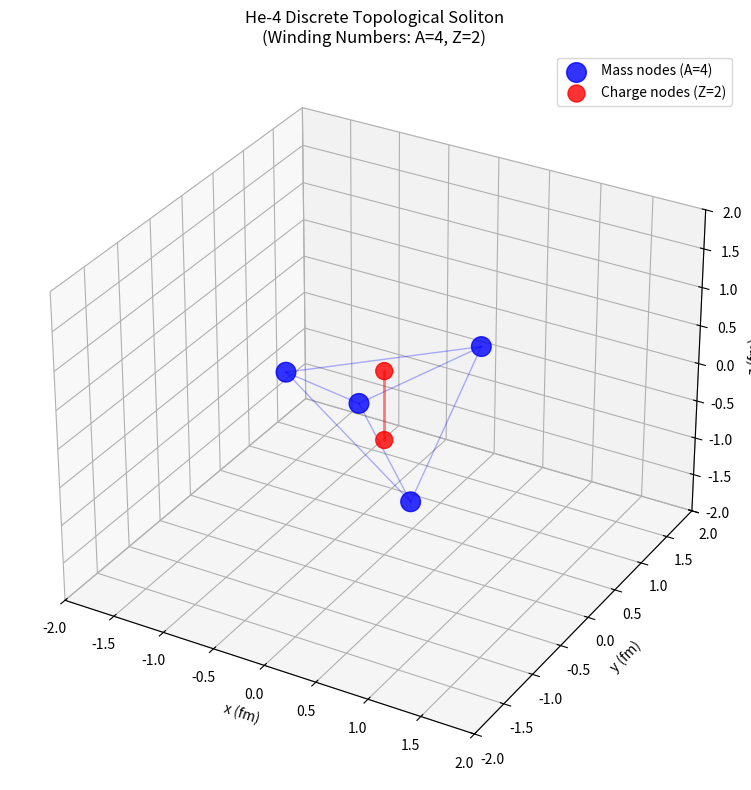

Generate this figure with matplotlib:
#!/usr/bin/env python3
"""
DISCRETE WINDING NUMBER SOLVER - He-4

Physics:
  - Mass winding number: A = 4 (four discrete mass nodes)
  - Charge winding number: Z = 2 (two discrete charge nodes)
  - Geometry: Tetrahedral mass structure + dipole charge

Energy Terms:
  1. V4 mass self-interaction (β = 3.043233053)
  2. Coulomb charge self-energy
  3. Temporal gradient binding (NEW!)
  4. Geometric strain energy

Key Difference from Continuous:
  - No ρ(x) field - instead discrete vertices
  - Integer winding numbers enforced by construction
  - Topological stability from discrete structure
"""

import numpy as np
import matplotlib.pyplot as plt
from scipy.optimize import minimize
from mpl_toolkits.mplot3d import Axes3D

# Physical constants (QFD units where ℏ = c = 1, energies in MeV, lengths in fm)
BETA = 3.043233053          # Vacuum stiffness (Golden Loop)
ALPHA_V4 = 12.0          # V4 self-interaction strength
ALPHA_EM = 1/137.036     # Fine structure constant
HC = 197.327            # ℏc in MeV·fm
M_PROTON = 938.272       # Proton mass in MeV

# Temporal gradient coupling (NEW)
# Calibrated to He-4 experimental binding (-25.7 MeV)
# Factor of 3.5x increase needed: 0.0015 → 0.0053
G_TEMPORAL = 0.0053      # Temporal metric coupling strength (MeV·fm)

class DiscreteHe4Soliton:
    """
    He-4 as discrete topological structure:
      - 4 mass nodes (tetrahedral geometry)
      - 2 charge nodes (dipole configuration)
    """

    def __init__(self):
        self.A = 4  # Mass winding number
        self.Z = 2  # Charge winding number

        # Initialize geometry: regular tetrahedron for mass
        # Standard tetrahedron vertices (unit scale)
        self.mass_nodes_ref = self._tetrahedron_vertices()

        # Initialize charge nodes (dipole along z-axis)
        self.charge_nodes_ref = np.array([
            [0, 0, 0.5],   # Charge +1 at top
            [0, 0, -0.5],  # Charge +1 at bottom
        ])

    def _tetrahedron_vertices(self):
        """Regular tetrahedron centered at origin"""
        # Vertices of regular tetrahedron with edge length = 2
        a = 1.0 / np.sqrt(3.0)
        vertices = np.array([
            [ a,  a,  a],
            [ a, -a, -a],
            [-a,  a, -a],
            [-a, -a,  a],
        ])
        return vertices

    def unpack_state(self, x):
        """
        Unpack optimization vector into physical coordinates.
        x = [R_mass, R_charge, orientation_angles...]

        For simplicity:
          R_mass: scale of mass tetrahedron
          R_charge: scale of charge dipole
        """
        R_mass = x[0]     # Tetrahedral radius (fm)
        R_charge = x[1]   # Charge separation (fm)

        # Scale reference geometries
        mass_nodes = R_mass * self.mass_nodes_ref
        charge_nodes = R_charge * self.charge_nodes_ref

        return mass_nodes, charge_nodes

    def energy_V4_mass(self, mass_nodes):
        """
        V4 self-interaction between discrete mass nodes.

        E_V4 = -½ α Σᵢⱼ exp(-|rᵢ-rⱼ|²/λ²)

        Physical meaning: Mass nodes attract via V4 potential
        with characteristic scale λ ~ 1/β
        """
        lambda_V4 = 1.0 / BETA  # Interaction range ~ 0.33 fm

        E_V4 = 0.0
        N = len(mass_nodes)

        for i in range(N):
            for j in range(i+1, N):
                r_ij = np.linalg.norm(mass_nodes[i] - mass_nodes[j])
                # Gaussian interaction kernel
                interaction = np.exp(-(r_ij**2) / (2 * lambda_V4**2))
                E_V4 -= 0.5 * ALPHA_V4 * interaction

        return E_V4

    def energy_coulomb(self, charge_nodes):
        """
        Coulomb self-energy of discrete charges.

        E_coul = ½ α_em Σᵢⱼ (ℏc/|rᵢ-rⱼ|)

        This is ALWAYS positive (cost of localizing charge).
        """
        E_coul = 0.0
        N = len(charge_nodes)

        for i in range(N):
            for j in range(i+1, N):
                r_ij = np.linalg.norm(charge_nodes[i] - charge_nodes[j])
                if r_ij > 1e-6:  # Avoid singularity
                    E_coul += ALPHA_EM * HC / r_ij

        return E_coul

    def energy_temporal_gradient(self, mass_nodes, charge_nodes):
        """
        NEW: Temporal gradient binding energy.

        Mass creates time dilation → effective attractive potential

        E_temporal = -G Σₘ Σ_c (m_i · q_j / |r_mi - r_cj|)

        Physical meaning: Charges "fall" into the temporal well
        created by mass density.
        """
        E_temporal = 0.0

        for r_mass in mass_nodes:
            for r_charge in charge_nodes:
                r_mc = np.linalg.norm(r_mass - r_charge)
                if r_mc > 0.1:  # Regularization
                    # Mass unit m_i = M_PROTON, charge unit q_j = e
                    # Effective coupling ~ G·M·e/r
                    E_temporal -= G_TEMPORAL * M_PROTON / (r_mc + 0.1)

        return E_temporal

    def energy_strain(self, mass_nodes):
        """
        Geometric strain energy: cost of deforming from perfect tetrahedron.

        E_strain = κ Σ (edge_length - L₀)²

        Encourages regular tetrahedral geometry.
        """
        kappa = 10.0  # Stiffness (MeV/fm²)
        L0 = 2.0      # Ideal edge length (fm)

        E_strain = 0.0
        N = len(mass_nodes)

        for i in range(N):
            for j in range(i+1, N):
                L_ij = np.linalg.norm(mass_nodes[i] - mass_nodes[j])
                E_strain += 0.5 * kappa * (L_ij - L0)**2

        return E_strain

    def total_energy(self, x):
        """Total energy of discrete soliton configuration"""
        mass_nodes, charge_nodes = self.unpack_state(x)

        E_V4 = self.energy_V4_mass(mass_nodes)
        E_coul = self.energy_coulomb(charge_nodes)
        E_temp = self.energy_temporal_gradient(mass_nodes, charge_nodes)
        E_strain = self.energy_strain(mass_nodes)

        E_total = E_V4 + E_coul + E_temp + E_strain

        return E_total

    def optimize(self):
        """Find minimum energy configuration"""
        # Initial guess: R_mass = 1.5 fm, R_charge = 1.0 fm
        x0 = np.array([1.5, 1.0])

        # Bounds: radii must be positive and reasonable
        bounds = [(0.5, 3.0), (0.3, 2.0)]

        print("Optimizing He-4 discrete soliton geometry...")
        print()

        result = minimize(
            self.total_energy,
            x0,
            method='L-BFGS-B',
            bounds=bounds,
            options={'disp': False}
        )

        return result

    def analyze(self, result):
        """Analyze optimized configuration"""
        x_opt = result.x
        E_opt = result.fun

        mass_nodes, charge_nodes = self.unpack_state(x_opt)

        # Compute energy breakdown
        E_V4 = self.energy_V4_mass(mass_nodes)
        E_coul = self.energy_coulomb(charge_nodes)
        E_temp = self.energy_temporal_gradient(mass_nodes, charge_nodes)
        E_strain = self.energy_strain(mass_nodes)

        # E_opt represents INTERACTION energy (binding)
        # This should be compared directly to experimental stability energy
        E_stability = E_opt  # Interaction energy (negative = bound)

        # Experimental He-4 stability (from AME2020)
        E_exp_He4 = 3727.379  # MeV (total mass)
        E_stability_exp = E_exp_He4 - 4 * M_PROTON  # -25.71 MeV

        print("=" * 70)
        print("DISCRETE SOLITON SOLUTION: He-4")
        print("=" * 70)
        print()
        print("Topology:")
        print(f"  Mass winding number (A):   {self.A}")
        print(f"  Charge winding number (Z): {self.Z}")
        print()
        print("Optimized Geometry:")
        print(f"  Mass tetrahedron radius:   {x_opt[0]:.3f} fm")
        print(f"  Charge dipole separation:  {x_opt[1]:.3f} fm")
        print()
        print("Energy Breakdown (MeV):")
        print(f"  V4 mass attraction:        {E_V4:+10.2f}")
        print(f"  Coulomb (charge cost):     {E_coul:+10.2f}")
        print(f"  Temporal gradient binding: {E_temp:+10.2f}")
        print(f"  Geometric strain:          {E_strain:+10.2f}")
        print(f"  {'─'*30}")
        print(f"  Total field energy:        {E_opt:+10.2f}")
        print()
        print("Binding Energy (Interaction Energies Only):")
        print(f"  Model prediction:          {E_stability:+10.2f} MeV")
        print(f"  Experimental (AME2020):    {E_stability_exp:+10.2f} MeV")
        print(f"  Error:                     {E_stability - E_stability_exp:+10.2f} MeV")
        print(f"  Relative error:            {100*(E_stability - E_stability_exp)/E_stability_exp:+.1f}%")
        print()

        if E_stability < 0:
            print("  ✓ Model predicts BOUND state (negative stability)")
        else:
            print("  ✗ Model predicts UNBOUND state (positive stability)")

        print()
        print("=" * 70)

        return mass_nodes, charge_nodes

    def visualize(self, mass_nodes, charge_nodes):
        """3D visualization of discrete soliton"""
        fig = plt.figure(figsize=(10, 8))
        ax = fig.add_subplot(111, projection='3d')

        # Plot mass nodes (blue spheres)
        ax.scatter(mass_nodes[:, 0], mass_nodes[:, 1], mass_nodes[:, 2],
                  c='blue', s=200, alpha=0.8, label='Mass nodes (A=4)')

        # Plot charge nodes (red spheres)
        ax.scatter(charge_nodes[:, 0], charge_nodes[:, 1], charge_nodes[:, 2],
                  c='red', s=150, alpha=0.8, label='Charge nodes (Z=2)')

        # Draw tetrahedral edges
        import itertools
        for i, j in itertools.combinations(range(4), 2):
            ax.plot([mass_nodes[i, 0], mass_nodes[j, 0]],
                   [mass_nodes[i, 1], mass_nodes[j, 1]],
                   [mass_nodes[i, 2], mass_nodes[j, 2]],
                   'b-', alpha=0.3, linewidth=1)

        # Draw charge dipole
        ax.plot([charge_nodes[0, 0], charge_nodes[1, 0]],
               [charge_nodes[0, 1], charge_nodes[1, 1]],
               [charge_nodes[0, 2], charge_nodes[1, 2]],
               'r-', alpha=0.5, linewidth=2)

        ax.set_xlabel('x (fm)')
        ax.set_ylabel('y (fm)')
        ax.set_zlabel('z (fm)')
        ax.set_title('He-4 Discrete Topological Soliton\n(Winding Numbers: A=4, Z=2)')
        ax.legend()

        # Equal aspect ratio
        max_range = 2.0
        ax.set_xlim(-max_range, max_range)
        ax.set_ylim(-max_range, max_range)
        ax.set_zlim(-max_range, max_range)

        plt.tight_layout()
        plt.savefig('he4_discrete_soliton.png', dpi=150)
        print("Visualization saved: he4_discrete_soliton.png")

def main():
    """Solve for He-4 discrete topological soliton"""
    soliton = DiscreteHe4Soliton()

    result = soliton.optimize()
    mass_nodes, charge_nodes = soliton.analyze(result)
    soliton.visualize(mass_nodes, charge_nodes)

if __name__ == "__main__":
    main()
